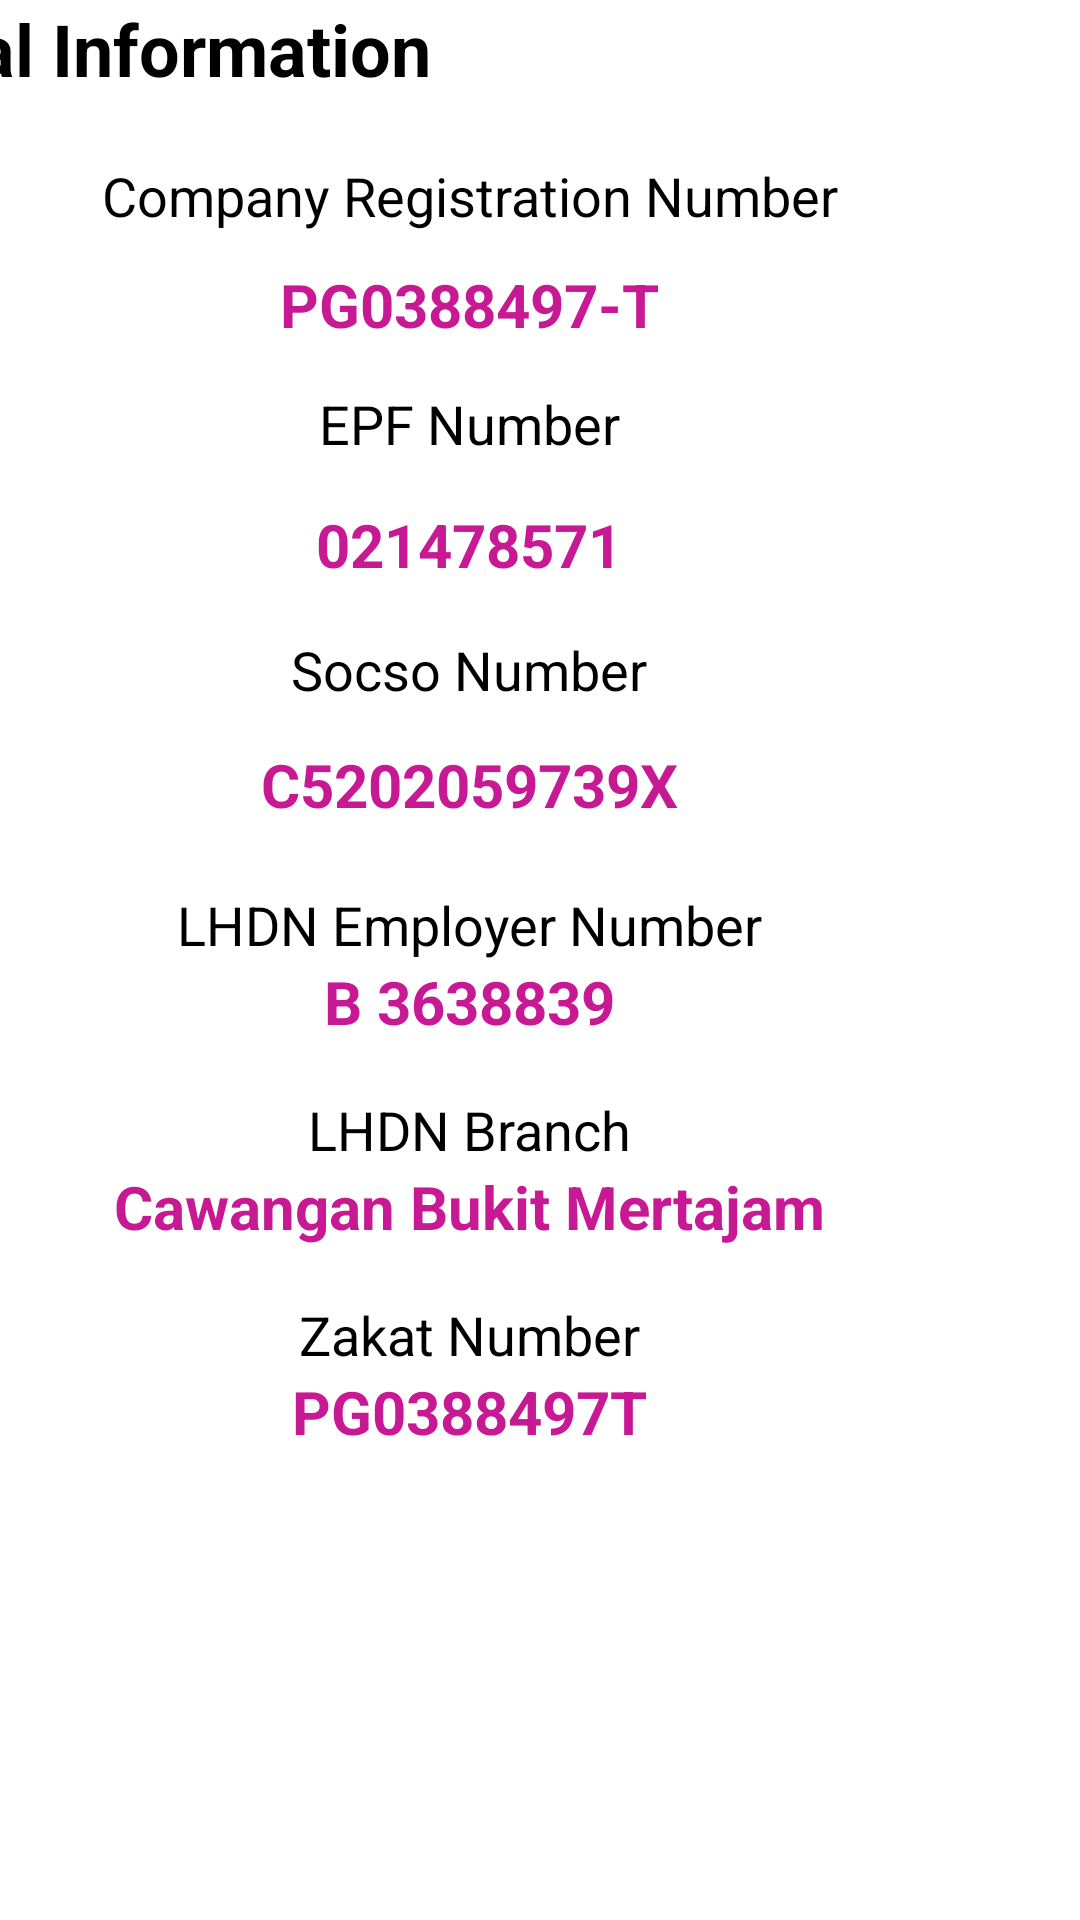

Write the Android layout XML for this screen, with the resource values it uses.
<!-- AndroidManifest.xml: application theme Theme.MK -->
<!-- res/layout/activity_legalinfo.xml -->
<?xml version="1.0" encoding="utf-8"?>
<androidx.constraintlayout.widget.ConstraintLayout xmlns:android="http://schemas.android.com/apk/res/android"
    xmlns:app="http://schemas.android.com/apk/res-auto"
    xmlns:tools="http://schemas.android.com/tools"
    android:layout_width="match_parent"
    android:layout_height="match_parent"
    tools:context=".legalinfo">

    <ScrollView
        android:layout_width="408dp"
        android:layout_height="573dp"
        app:layout_constraintBottom_toBottomOf="parent"
        app:layout_constraintEnd_toEndOf="parent"
        app:layout_constraintHorizontal_bias="1.0"
        app:layout_constraintStart_toStartOf="parent"
        app:layout_constraintTop_toTopOf="parent"
        app:layout_constraintVertical_bias="0.0">

        <LinearLayout
            android:layout_width="match_parent"
            android:layout_height="wrap_content"
            android:orientation="vertical">

            <TextView
                android:id="@+id/textView15"
                android:layout_width="match_parent"
                android:layout_height="53dp"
                android:text="@string/linfo"
                android:textAlignment="textStart"
                android:textColor="#000000"
                android:textSize="24sp"
                android:textStyle="bold" />

            <TextView
                android:id="@+id/textView14"
                android:layout_width="match_parent"
                android:layout_height="35dp"
                android:text="@string/Cregister"
                android:textAlignment="center"
                android:textColor="#000000"
                android:textSize="18sp" />

            <TextView
                android:id="@+id/textView16"
                android:layout_width="match_parent"
                android:layout_height="41dp"
                android:text="@string/Cnum"
                android:textAlignment="center"
                android:textColor="#C81994"
                android:textSize="20sp"
                android:textStyle="bold" />

            <TextView
                android:id="@+id/textView17"
                android:layout_width="match_parent"
                android:layout_height="39dp"
                android:text="@string/Epnum"
                android:textAlignment="center"
                android:textColor="#000000"
                android:textSize="18sp" />

            <TextView
                android:id="@+id/textView18"
                android:layout_width="match_parent"
                android:layout_height="43dp"
                android:text="@string/Enum"
                android:textAlignment="center"
                android:textColor="#C81994"
                android:textSize="20sp"
                android:textStyle="bold" />

            <TextView
                android:id="@+id/textView19"
                android:layout_width="match_parent"
                android:layout_height="37dp"
                android:text="@string/Socnum"
                android:textAlignment="center"
                android:textColor="#000000"
                android:textSize="18sp" />

            <TextView
                android:id="@+id/textView20"
                android:layout_width="match_parent"
                android:layout_height="48dp"
                android:text="@string/Socnum1"
                android:textAlignment="center"
                android:textColor="#C81994"
                android:textSize="20sp"
                android:textStyle="bold" />

            <TextView
                android:id="@+id/textView21"
                android:layout_width="match_parent"
                android:layout_height="wrap_content"
                android:text="@string/LhdnC"
                android:textAlignment="center"
                android:textColor="#000000"
                android:textSize="18sp" />

            <TextView
                android:id="@+id/textView22"
                android:layout_width="match_parent"
                android:layout_height="44dp"
                android:text="@string/Lhdnnum"
                android:textAlignment="center"
                android:textColor="#C81994"
                android:textSize="20sp"
                android:textStyle="bold" />

            <TextView
                android:id="@+id/textView23"
                android:layout_width="match_parent"
                android:layout_height="wrap_content"
                android:text="@string/Lhdnb"
                android:textAlignment="center"
                android:textColor="#000000"
                android:textSize="18sp" />

            <TextView
                android:id="@+id/textView24"
                android:layout_width="match_parent"
                android:layout_height="44dp"
                android:text="@string/Lhdnb1"
                android:textAlignment="center"
                android:textColor="#C81994"
                android:textSize="20sp"
                android:textStyle="bold" />

            <TextView
                android:id="@+id/textView25"
                android:layout_width="match_parent"
                android:layout_height="wrap_content"
                android:text="@string/Zakatnum"
                android:textAlignment="center"
                android:textColor="#000000"
                android:textSize="18sp" />

            <TextView
                android:id="@+id/textView26"
                android:layout_width="match_parent"
                android:layout_height="46dp"
                android:text="@string/Zakatnum1"
                android:textAlignment="center"
                android:textAllCaps="false"
                android:textColor="#C81994"
                android:textSize="20sp"
                android:textStyle="bold" />
        </LinearLayout>
    </ScrollView>

</androidx.constraintlayout.widget.ConstraintLayout>
<!-- resources referenced by this layout -->
<resources>
  <string name="Cnum">PG0388497-T</string>
  <string name="Cregister">Company Registration Number</string>
  <string name="Enum">021478571</string>
  <string name="Epnum">EPF Number</string>
  <string name="LhdnC">LHDN Employer Number</string>
  <string name="Lhdnb">LHDN Branch</string>
  <string name="Lhdnb1">Cawangan Bukit Mertajam</string>
  <string name="Lhdnnum">B 3638839</string>
  <string name="Socnum">Socso Number</string>
  <string name="Socnum1">C5202059739X</string>
  <string name="Zakatnum">Zakat Number</string>
  <string name="Zakatnum1">PG0388497T</string>
  <string name="linfo">Legal Information</string>
  <style name="Theme.MK" parent="Theme.MaterialComponents.DayNight.DarkActionBar">
          
          <item name="colorPrimary">@color/purple_500</item>
          <item name="colorPrimaryVariant">@color/purple_700</item>
          <item name="colorOnPrimary">@color/white</item>
          
          <item name="colorSecondary">@color/teal_200</item>
          <item name="colorSecondaryVariant">@color/teal_700</item>
          <item name="colorOnSecondary">@color/black</item>
          
          <item name="android:statusBarColor">?attr/colorPrimaryVariant</item>
          
          <item name="android:textColorPrimary">@color/black</item>
      </style>
  <!-- not gathered from this repository: default colours our renderer supplied (Android Studio template values) -->
  <color name="purple_500">#FF6200EE</color>
  <color name="purple_700">#FF3700B3</color>
  <color name="teal_200">#FF03DAC5</color>
  <color name="teal_700">#FF018786</color>
  <color name="black">#FF000000</color>
  <color name="white">#FFFFFFFF</color>
</resources>
